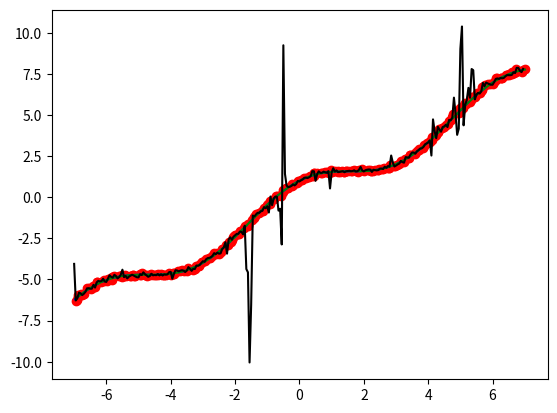

Write Python code to recreate this figure.
from scipy.interpolate import CubicSpline
from numpy.random import normal
import matplotlib.pyplot as plt
import numpy as np

xt = np.arange(-7, 7, 0.05) # true x coordinates
n = len(xt)
magnitude = 0.05
x = np.sort(xt + normal(size = n, scale = magnitude)) # add noise and SORT
yt = np.cos(xt) + xt # true y coordinates
y = yt + normal(size = n, scale = magnitude) # add noise
st = CubicSpline(xt, yt) # fit a cubic spline to the pure data
s = CubicSpline(x, y) # fit a cubic spline to the noisy data

plt.scatter(x, y, c = 'red') # data
plt.plot(xt, yt, c = 'blue', linestyle = 'dashed') # pure model
plt.plot(x, st(x), c = 'green') # clean spline
plt.plot(xt, s(xt), c = 'black') # noisy spline
plt.show()
